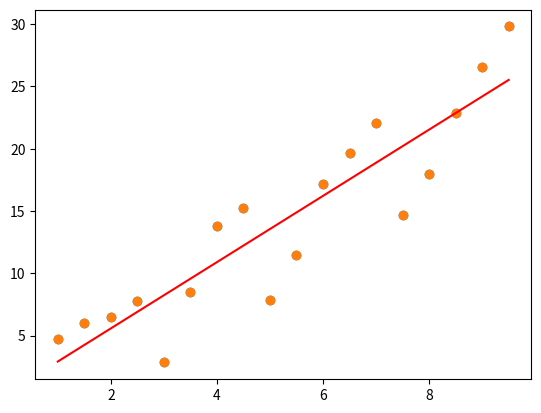

Generate this figure with matplotlib:
import numpy as np
import matplotlib.pyplot as plt

# generate data
def random_y_create(x):
    return 3*x - 8 + 10*np.random.random()

def generate_data():
    list_x = np.arange(1,10, step= 0.5)
    list_y = []

    for x in list_x:
        y = random_y_create(x)
        list_y.append(y)

    return list_x, list_y

def plot_data(list_x, list_y):
    plt.scatter(list_x, list_y)
    plt.show()



def hx(x, a0, a1):
    return a0 + a1*x

def cost(list_x, list_y, a0, a1):
    sum = 0.0
    m = len(list_x)
    for i in range(m):
        x = list_x[i]
        y_true = list_y[i]
        y_predict = hx(x, a0, a1)
        sum += (y_predict - y_true)**2

    sum = 1/(2*m) * sum
    return sum

def gradients( list_x, list_y, a0, a1):
    grad_a0 = 0.0
    grad_a1 = 0.0
    m = len(list_x)
    for i in range(m):
        x = list_x[i]
        y_true = list_y[i]
        y_predict = hx(x, a0, a1)
        err = y_predict - y_true

        grad_a0 += err
        grad_a1 += x*err

    grad_a0 /= m
    grad_a1 /= m
    return grad_a0, grad_a1

def train(list_x, list_y, a0_init, a1_init):

    a0 = a0_init
    a1 = a1_init

    n_iterations = 10000
    learning_rate = 0.001

    for i in range(n_iterations):

        cost_i = cost(list_x, list_y, a0, a1)
        grad_a0, grad_a1 = gradients(list_x, list_y, a0, a1)

        # update value of a0 and a1
        a0 -= learning_rate*grad_a0
        a1 -= learning_rate*grad_a1

        if(i % 1000 == 0):
            print('cost at iteration', i ,':' ,cost_i)

    return a0, a1

# plot predict line
def plot_line(x, y):
    plt.plot(x, y, 'r')

def main():
    # create sample data
    list_x, list_y = generate_data()
    plot_data(list_x, list_y)

    # m: number of training points
    m = len(list_x)

    # ===================  train linear regression  ========================
    # suppose fit a line y = a0 + a1*x through training data

    # initialize a0, a1
    a0_init = np.random.random()
    a1_init = np.random.random()

    #print(a0_init,a1_init)


    # get after-trained a0, a1
    a0, a1 = train(list_x, list_y, a0_init, a0_init)

    # predict y with training value of x
    list_y_predict = []
    for x in list_x:
        y_predict = hx(x, a0, a1)
        list_y_predict.append(y_predict)

    # plot data and see something fun
    plot_line(list_x, list_y_predict)
    plot_data(list_x, list_y)

main()
